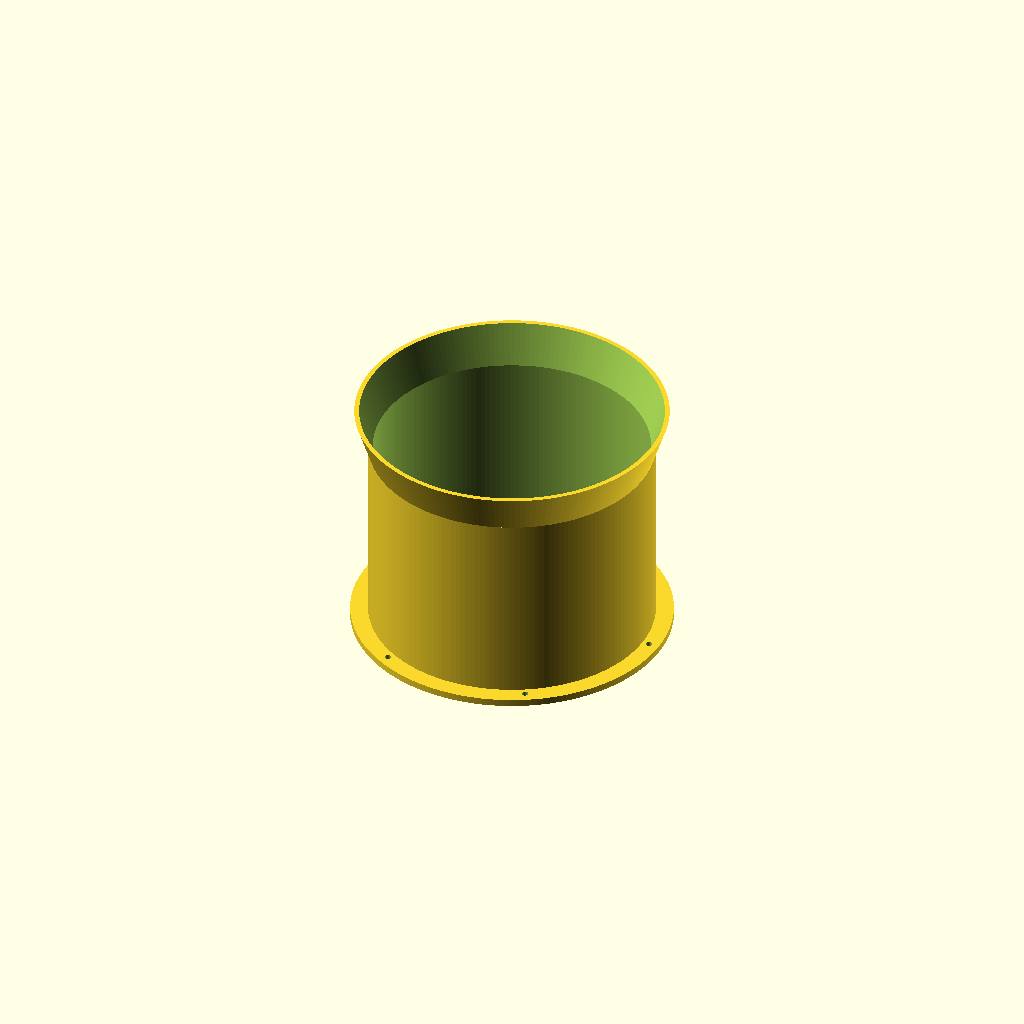
Cell 1: rendered with the file's own defaults.
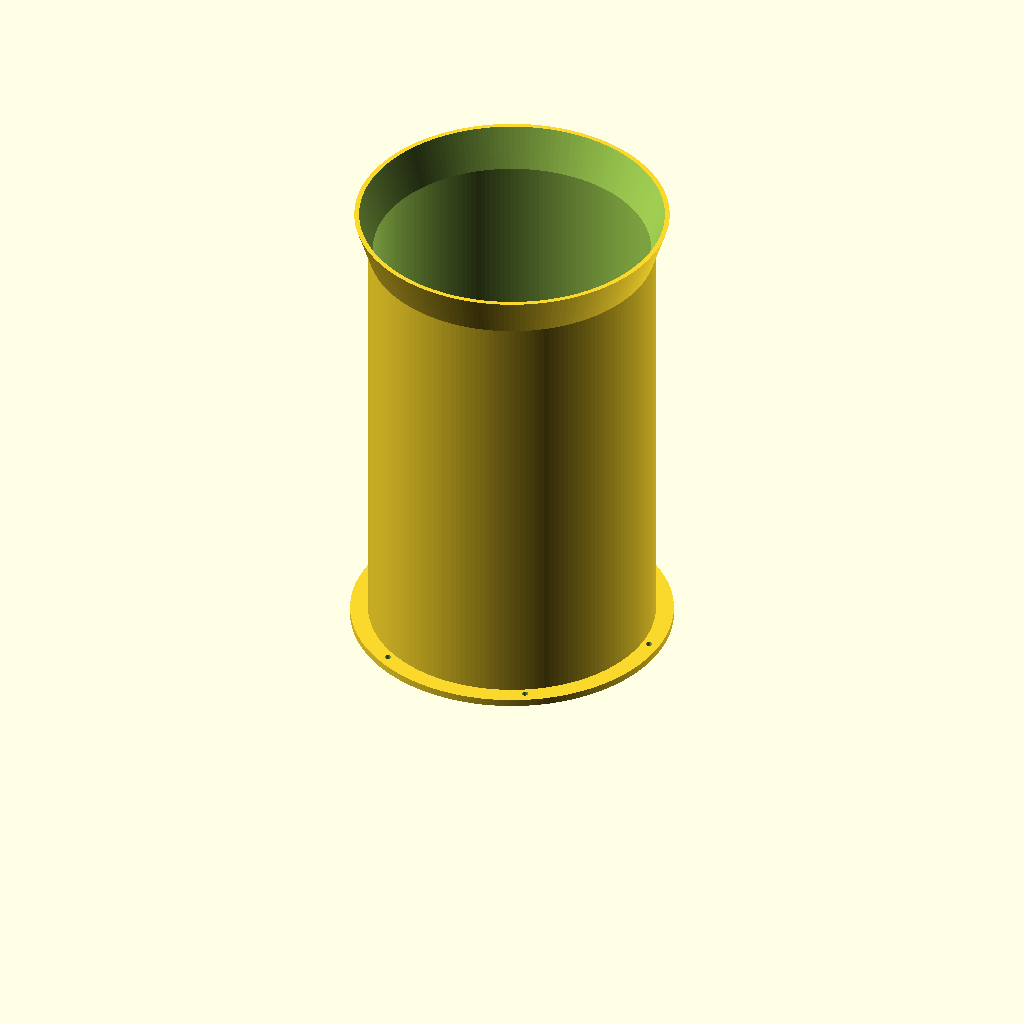
Cell 2: the same model with length_total = 400.
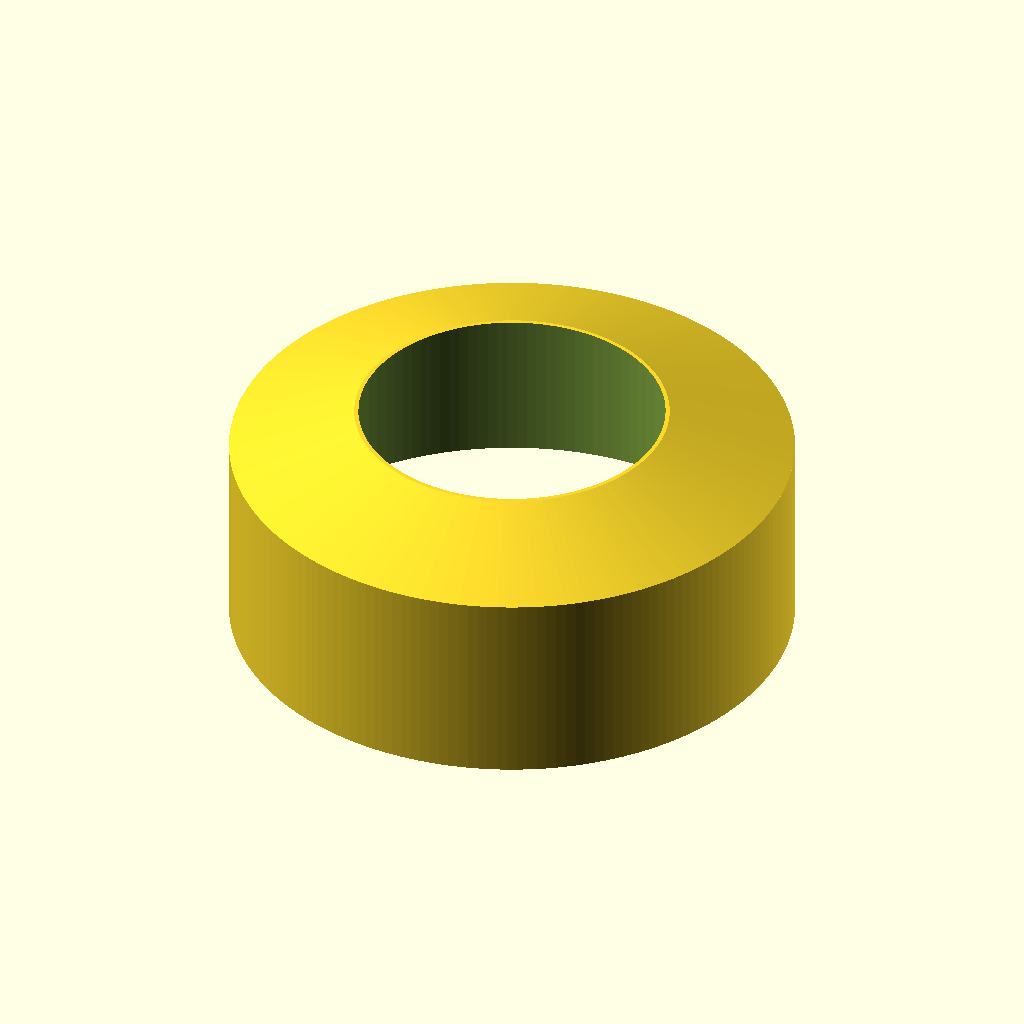
Cell 3: inner_d = 464 (everything else at default).
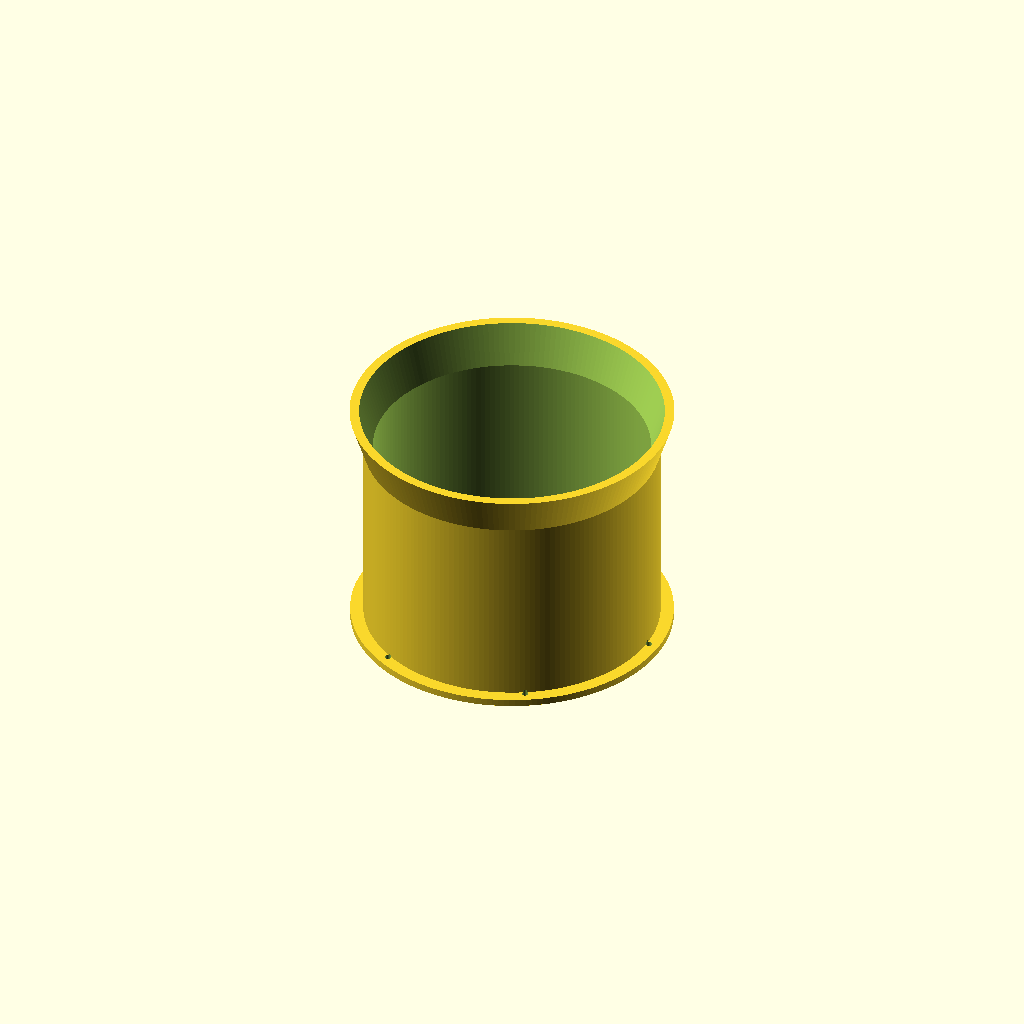
Cell 4: the same model with wall = 8.
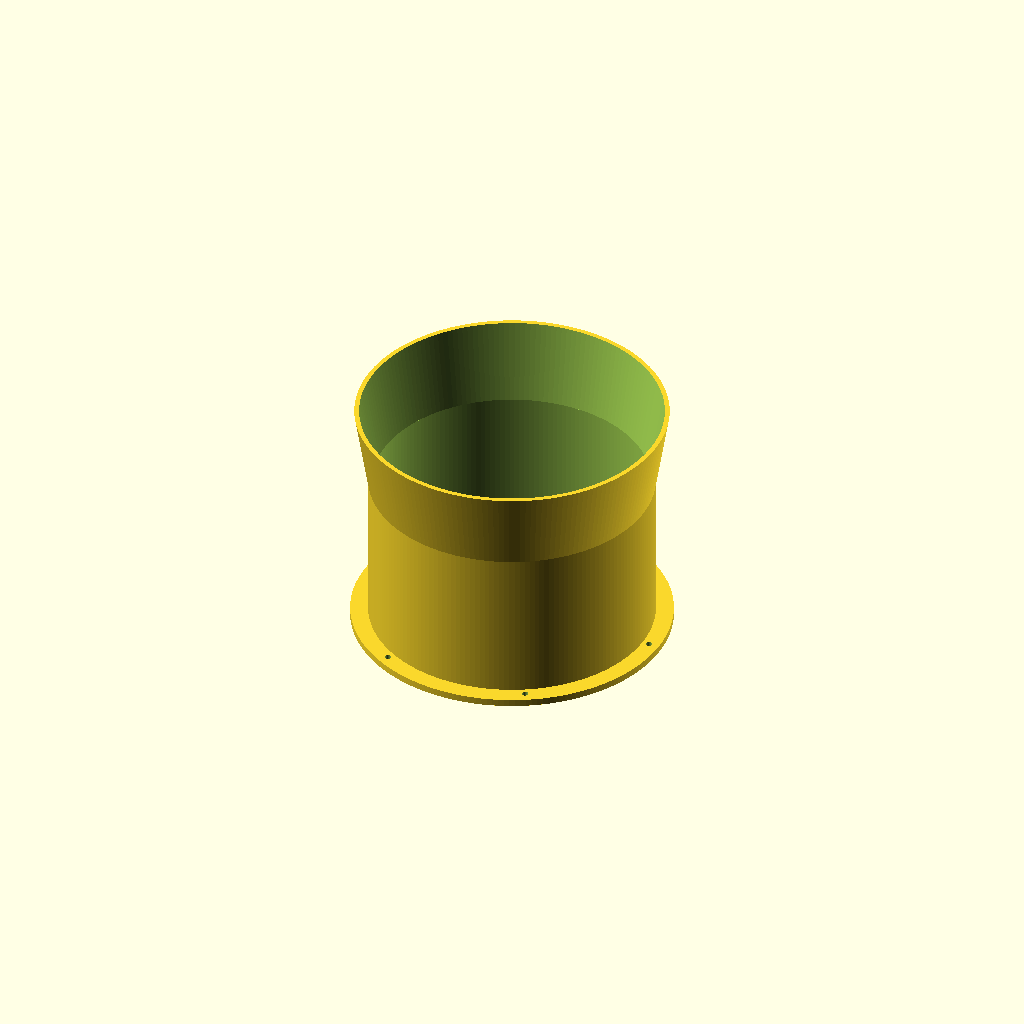
Cell 5 — flare_len set to 70, the other parameters unchanged.
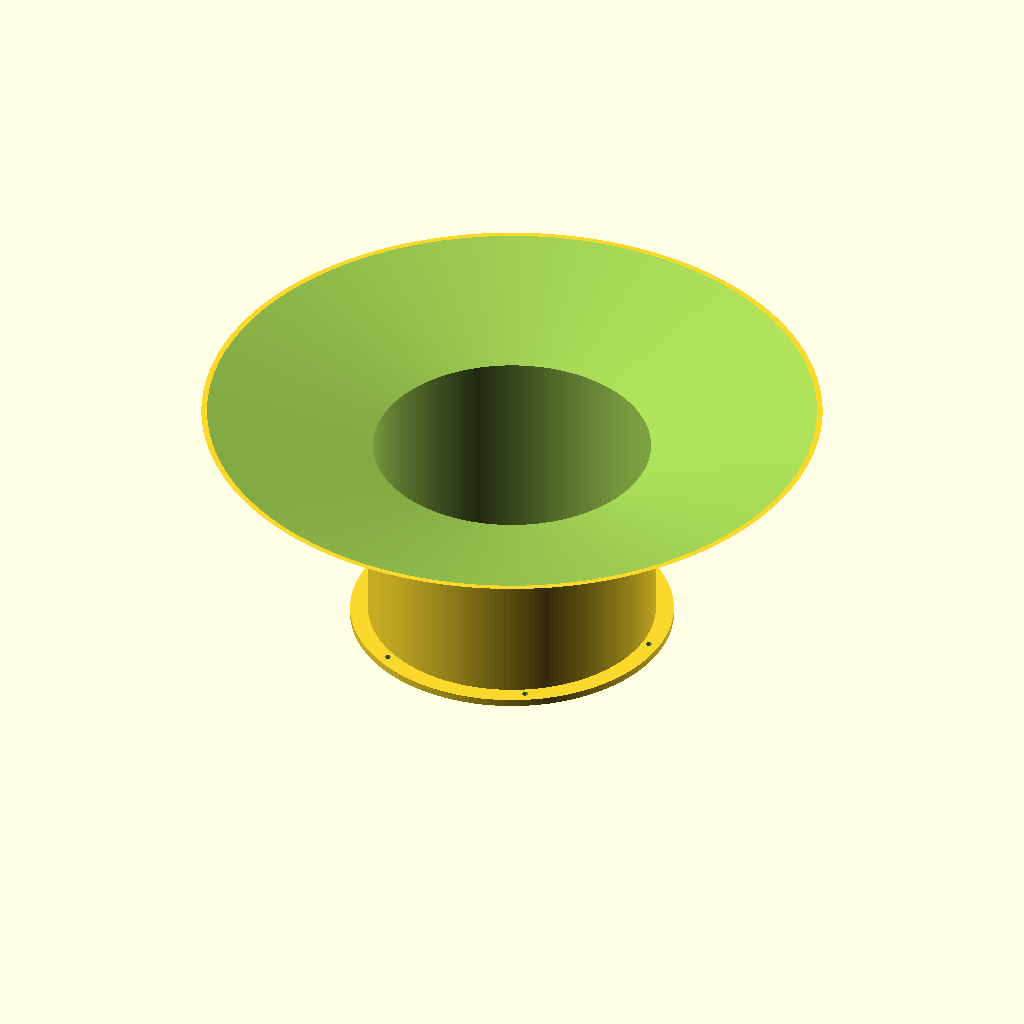
Cell 6: the same model with flare_entry_d = 510.
One fixed orthographic camera (rotation 55°, 0°, 25°; colour scheme Cornfield) for every cell.
The OpenSCAD source (cad/3d-print/short-guide-tube-v1/short_guide_tube_v1.scad):
// Short Guide Tube v1
// Single-ball 3-wheel launcher
// Units: mm

$fn = 180;

length_total = 200;
inner_d = 232;
wall = 4;
outer_d = inner_d + wall * 2;
flare_len = 35;
flare_entry_d = 255;
flange_d = 270;
flange_t = 6;
hole_d = 5.5;
hole_count = 6;
hole_pcd = 252;

module bolt_holes() {
    for (i = [0:hole_count-1]) {
        angle = 360 / hole_count * i;
        translate([
            (hole_pcd/2) * cos(angle),
            (hole_pcd/2) * sin(angle),
            0
        ])
        cylinder(h = flange_t + 2, d = hole_d, center = false);
    }
}

module main_tube() {
    difference() {
        union() {
            // straight tube
            translate([0,0,flange_t])
                cylinder(h = length_total - flare_len, d = outer_d);

            // flare section
            translate([0,0,length_total - flare_len + flange_t])
                cylinder(h = flare_len, d1 = outer_d, d2 = flare_entry_d + wall * 2);

            // front flange
            cylinder(h = flange_t, d = flange_d);
        }

        // inner bore straight + flare
        union() {
            translate([0,0,flange_t-0.1])
                cylinder(h = length_total - flare_len + 0.2, d = inner_d);

            translate([0,0,length_total - flare_len + flange_t])
                cylinder(h = flare_len + 0.2, d1 = inner_d, d2 = flare_entry_d);

            bolt_holes();
        }
    }
}

main_tube();
Parameter table extracted from the source (name, type, default, range or options):
length_total: number, default 200
inner_d: number, default 232
wall: number, default 4
flare_len: number, default 35
flare_entry_d: number, default 255
flange_d: number, default 270
flange_t: number, default 6
hole_d: number, default 5.5
hole_count: number, default 6
hole_pcd: number, default 252
